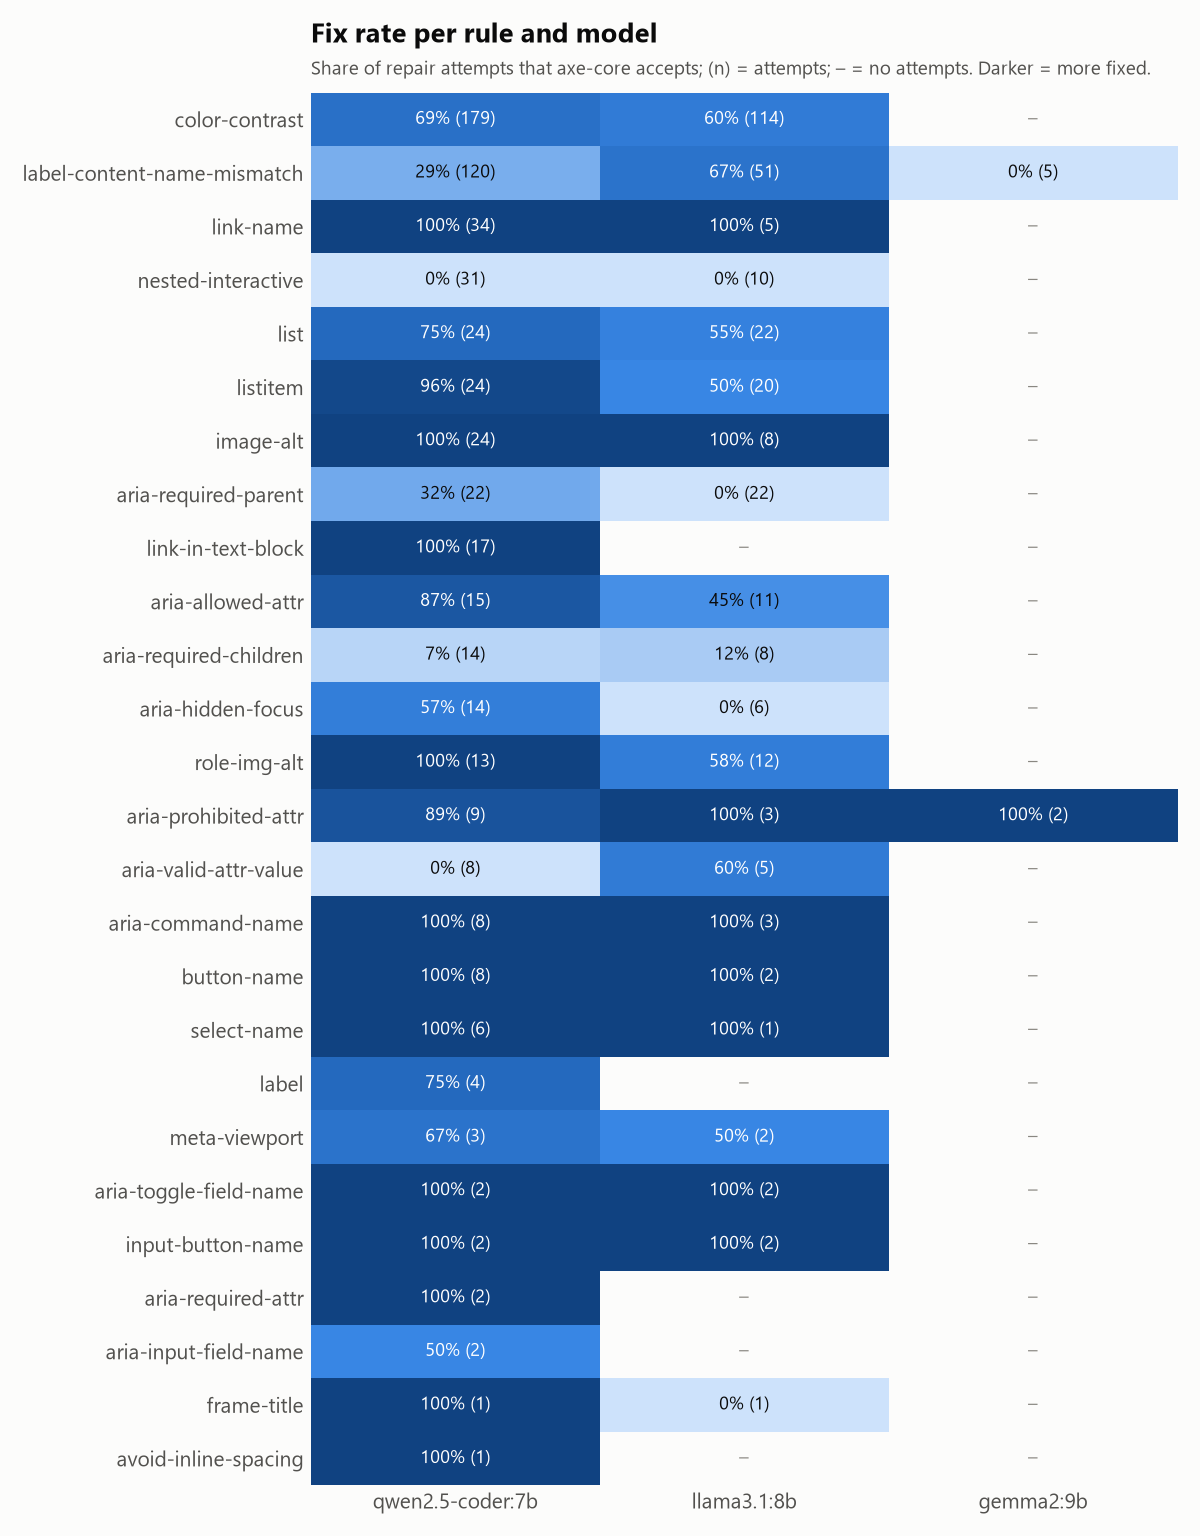

The data file committed next to this chart (first rows):
rule_id, qwen2.5-coder:7b fix_rate, llama3.1:8b fix_rate, gemma2:9b fix_rate, qwen2.5-coder:7b n, llama3.1:8b n, gemma2:9b n
color-contrast, 0.693, 0.596, , 179.0, 114.0, 
label-content-name-mismatch, 0.292, 0.667, 0.0, 120.0, 51.0, 5.0
link-name, 1.0, 1.0, , 34.0, 5.0, 
nested-interactive, 0.0, 0.0, , 31.0, 10.0, 
list, 0.75, 0.545, , 24.0, 22.0, 
listitem, 0.958, 0.5, , 24.0, 20.0, 
image-alt, 1.0, 1.0, , 24.0, 8.0, 
aria-required-parent, 0.318, 0.0, , 22.0, 22.0, 
link-in-text-block, 1.0, , , 17.0, , 
aria-allowed-attr, 0.867, 0.455, , 15.0, 11.0, 
aria-required-children, 0.071, 0.125, , 14.0, 8.0, 
aria-hidden-focus, 0.571, 0.0, , 14.0, 6.0, 
role-img-alt, 1.0, 0.583, , 13.0, 12.0, 
aria-prohibited-attr, 0.889, 1.0, 1.0, 9.0, 3.0, 2.0
aria-valid-attr-value, 0.0, 0.6, , 8.0, 5.0, 
aria-command-name, 1.0, 1.0, , 8.0, 3.0, 
button-name, 1.0, 1.0, , 8.0, 2.0, 
select-name, 1.0, 1.0, , 6.0, 1.0, 
label, 0.75, , , 4.0, , 
meta-viewport, 0.667, 0.5, , 3.0, 2.0, 
aria-toggle-field-name, 1.0, 1.0, , 2.0, 2.0, 
input-button-name, 1.0, 1.0, , 2.0, 2.0, 
aria-required-attr, 1.0, , , 2.0, , 
aria-input-field-name, 0.5, , , 2.0, , 
frame-title, 1.0, 0.0, , 1.0, 1.0, 
avoid-inline-spacing, 1.0, , , 1.0, , 
